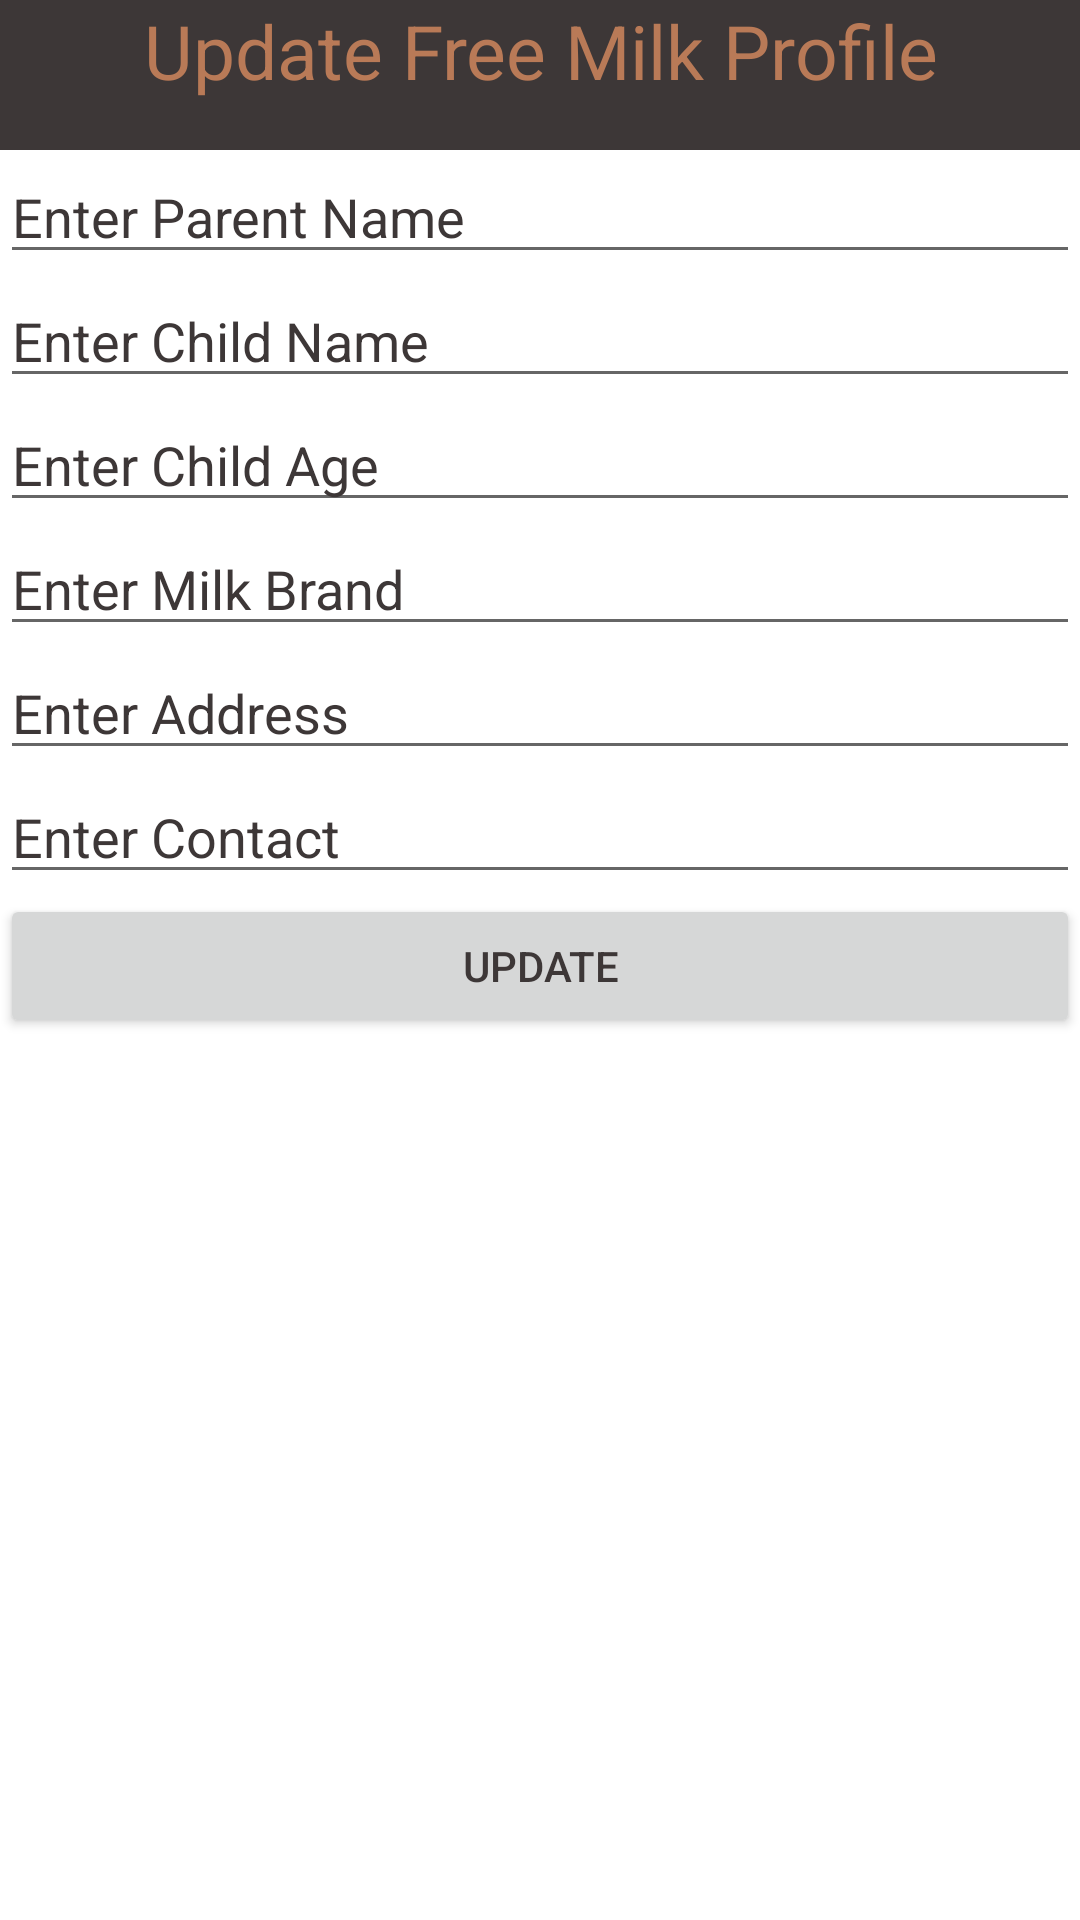

Android layout source for this screen:
<!-- AndroidManifest.xml: application theme Theme.DistributionMonitoring -->
<!-- res/layout/freedialogcontent.xml -->
<?xml version="1.0" encoding="utf-8"?>
<ScrollView
    xmlns:android="http://schemas.android.com/apk/res/android"
    android:layout_width="match_parent"
    android:layout_height="400dp"
    android:orientation="vertical"
    >

    <LinearLayout
        android:layout_width="match_parent"
        android:layout_height="match_parent"
        android:orientation="vertical">
        <TextView
            android:layout_width="match_parent"
            android:layout_height="50dp"
            android:text="Update Free Milk Profile"
            android:textSize="25dp"
            android:textColor="@color/cl4"
            android:background="@color/cl1"
            android:textAlignment="center"
            android:gravity="center_horizontal"/>
        <EditText
            android:id="@+id/free_name_edit"
            android:layout_width="match_parent"
            android:layout_height="wrap_content"
            android:hint="Enter Parent Name"
            android:textColorHint="@color/cl1"/>
        <EditText
            android:id="@+id/free_childname_edit"
            android:layout_width="match_parent"
            android:layout_height="wrap_content"
            android:hint="Enter Child Name"
            android:textColorHint="@color/cl1"/>
        <EditText
            android:id="@+id/free_Childage__edit"
            android:layout_width="match_parent"
            android:layout_height="wrap_content"
            android:hint="Enter Child Age"
            android:textColorHint="@color/cl1"/>
        <EditText
            android:id="@+id/free_milkbrand_edit"
            android:layout_width="match_parent"
            android:layout_height="wrap_content"
            android:hint="Enter Milk Brand"
            android:textColorHint="@color/cl1"/>
        <EditText
            android:id="@+id/free_address_edit"
            android:layout_width="match_parent"
            android:layout_height="wrap_content"
            android:hint="Enter Address"
            android:textColorHint="@color/cl1"/>
        <EditText
            android:id="@+id/free_contact_edit"
            android:layout_width="match_parent"
            android:layout_height="wrap_content"
            android:hint="Enter Contact"
            android:textColorHint="@color/cl1"/>
        <Button
            android:id="@+id/freeupdate"
            android:layout_width="match_parent"
            android:layout_height="wrap_content"
            android:text="Update"
            android:textColor="@color/cl1"/>

    </LinearLayout>


</ScrollView>
<!-- resources referenced by this layout -->
<resources>
  <color name="cl1">#3d3737</color>
  <color name="cl4">#b97a57</color>
  <style name="Theme.DistributionMonitoring" parent="Theme.MaterialComponents.DayNight.DarkActionBar">
          
          <item name="colorPrimary">@color/cl5</item>
          <item name="colorPrimaryVariant">@color/purple_700</item>
          <item name="colorOnPrimary">@color/white</item>
          
          <item name="colorSecondary">@color/teal_200</item>
          <item name="colorSecondaryVariant">@color/teal_700</item>
          <item name="colorOnSecondary">@color/black</item>
          
          <item name="android:statusBarColor" tools:targetApi="l">?attr/colorPrimaryVariant</item>
          
      </style>
  <color name="cl5">#efe4b0</color>
  <color name="purple_700">#FF3700B3</color>
  <color name="white">#FFFFFFFF</color>
  <color name="teal_200">#FF03DAC5</color>
  <color name="teal_700">#FF018786</color>
  <color name="black">#FF000000</color>
</resources>
